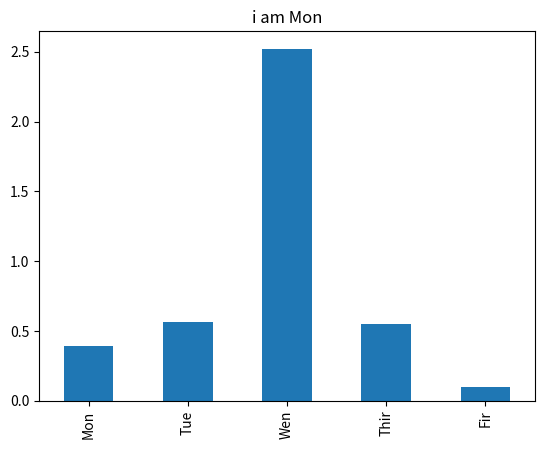

Write the Python code that produced this figure.
# coding=UTF-8
# Version:python3.6.0
# Tools:Pycharm2017.3.2
__date__ = '2019/7/23 10:33'
__author__ = 'Remix'
import pandas as pd
import numpy as np
import matplotlib.pyplot as plt
data = np.random.randn(5,3)
df = pd.DataFrame(np.abs(data),
                  index=['Mon','Tue','Wen','Thir','Fir'],
                  columns=['A','B', 'C'])
print(df)
df.A.plot(kind='bar', title='i am Mon')
plt.show()